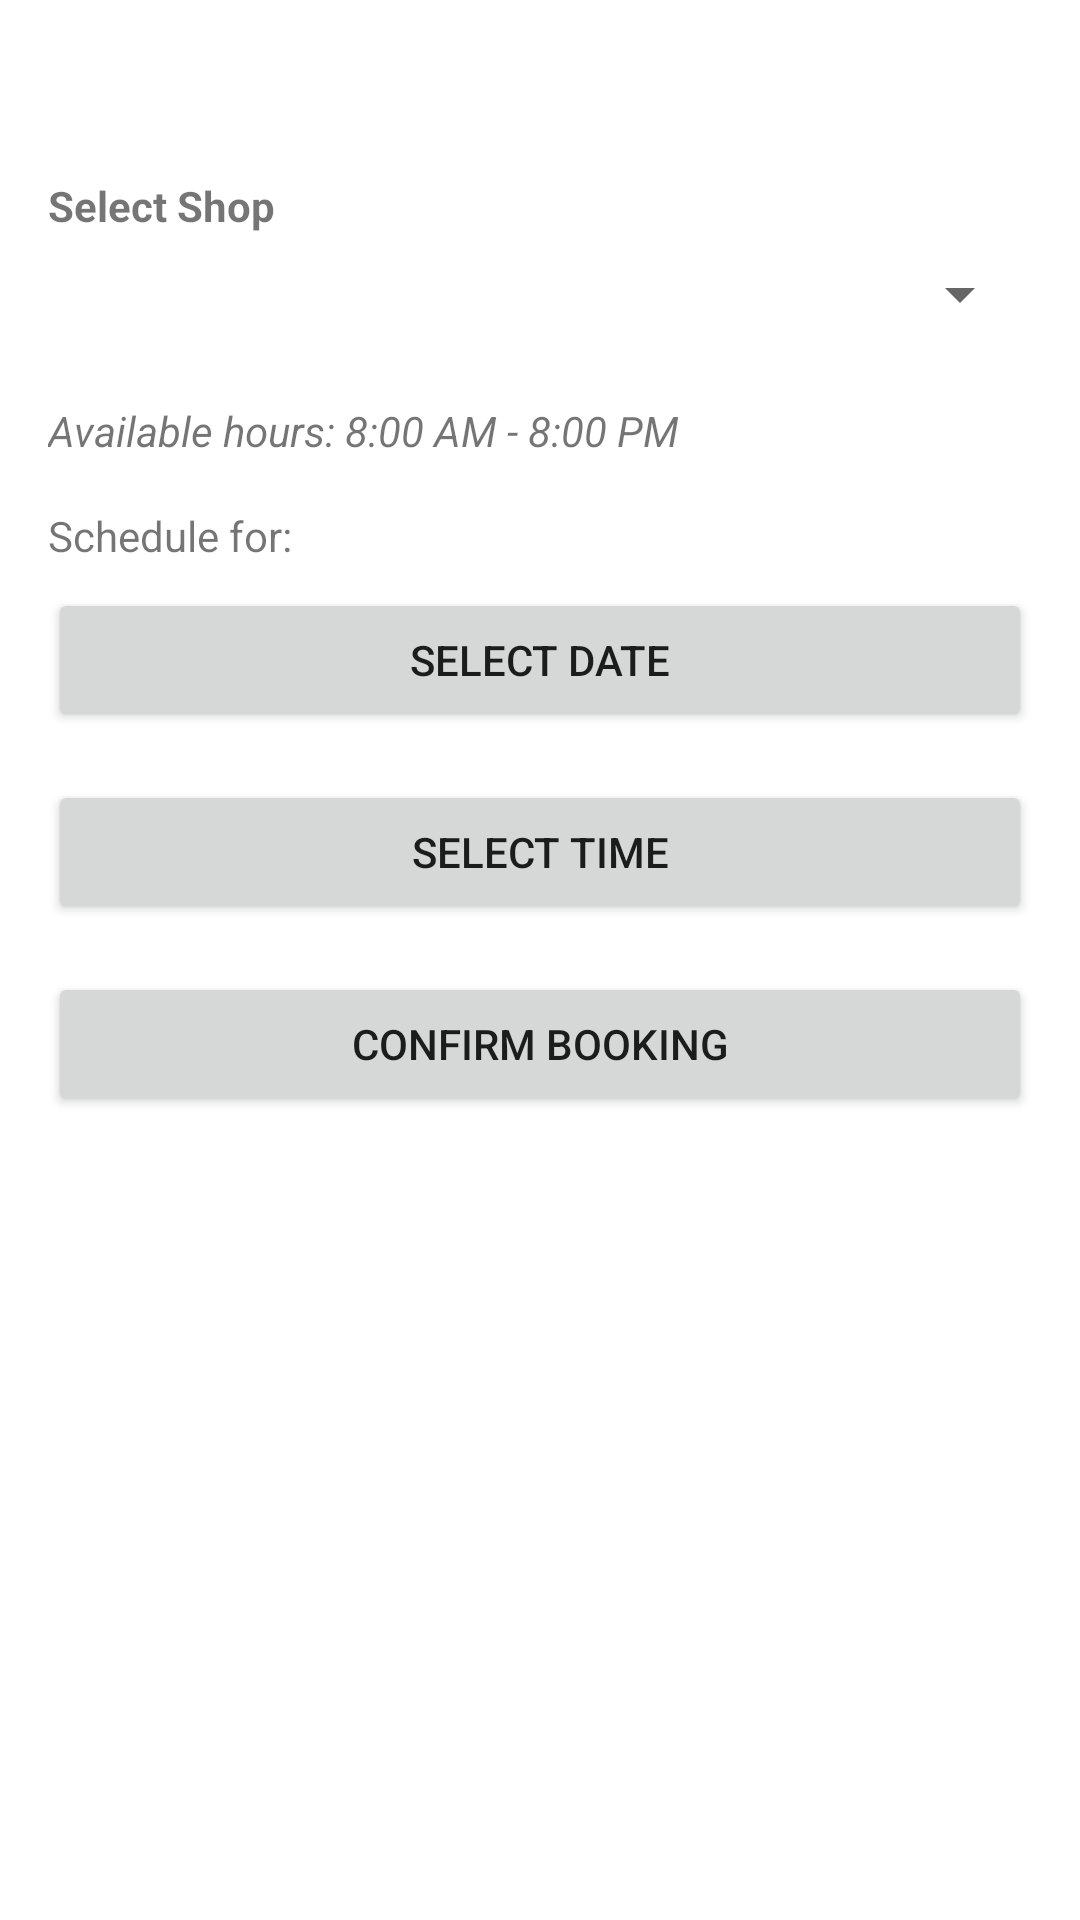

Here is an Android app screen rendered from its layout file. Give the layout XML and the strings, colors and styles it references.
<!-- AndroidManifest.xml: application theme Theme.BarberShop -->
<!-- res/layout/dialog_booking.xml -->
<?xml version="1.0" encoding="utf-8"?>
<LinearLayout xmlns:android="http://schemas.android.com/apk/res/android"
    xmlns:app="http://schemas.android.com/apk/res-auto"
    android:layout_width="match_parent"
    android:layout_height="wrap_content"
    android:orientation="vertical"
    android:padding="16dp">

    <TextView
        android:id="@+id/serviceNameTextView"
        android:layout_width="match_parent"
        android:layout_height="wrap_content"
        android:textSize="20sp"
        android:textStyle="bold"
        android:layout_marginBottom="16dp"/>

    <TextView
        android:layout_width="match_parent"
        android:layout_height="wrap_content"
        android:text="Select Shop"
        android:textStyle="bold"
        android:layout_marginBottom="8dp"/>

    <Spinner
        android:id="@+id/shopSpinner"
        android:layout_width="match_parent"
        android:layout_height="wrap_content"
        android:layout_marginBottom="16dp"/>

    <TextView
        android:layout_width="wrap_content"
        android:layout_height="wrap_content"
        android:text="Available hours: 8:00 AM - 8:00 PM"
        android:textStyle="italic"
        android:layout_marginTop="8dp"
        android:layout_marginBottom="16dp"/>

    <TextView
        android:layout_width="wrap_content"
        android:layout_height="wrap_content"
        android:text="Schedule for:"
        android:layout_marginBottom="8dp"/>

    <Button
        android:id="@+id/dateButton"
        android:layout_width="match_parent"
        android:layout_height="wrap_content"
        android:text="Select Date"
        android:layout_marginBottom="16dp"/>

    <Button
        android:id="@+id/timeButton"
        android:layout_width="match_parent"
        android:layout_height="wrap_content"
        android:text="Select Time"
        android:layout_marginBottom="16dp"/>

    <Button
        android:id="@+id/confirmButton"
        android:layout_width="match_parent"
        android:layout_height="wrap_content"
        android:text="Confirm Booking"/>

</LinearLayout>
<!-- resources referenced by this layout -->
<resources>
  <style name="Theme.BarberShop" parent="Theme.MaterialComponents.DayNight.DarkActionBar">
          <item name="colorPrimary">@color/primary</item>
          <item name="colorPrimaryDark">@color/primary_dark</item>
          <item name="colorAccent">@color/accent</item>
          
          <item name="android:windowBackground">@color/background_light</item>
          <item name="colorSurface">@color/surface_light</item>
          <item name="android:textColorPrimary">@color/text_primary_light</item>
          <item name="android:textColorSecondary">@color/text_secondary_light</item>
          
          <item name="materialCardViewStyle">@style/Widget.App.CardView</item>
      </style>
  <color name="primary">#FF6200EE</color>
  <color name="primary_dark">#FF3700B3</color>
  <color name="accent">#FF03DAC5</color>
  <color name="background_light">#FFFFFF</color>
  <color name="surface_light">#FFFFFF</color>
  <color name="text_primary_light">#DE000000</color>
  <color name="text_secondary_light">#99000000</color>
  <style name="Widget.App.CardView" parent="Widget.MaterialComponents.CardView">
          <item name="cardBackgroundColor">@color/surface_light</item>
      </style>
</resources>
